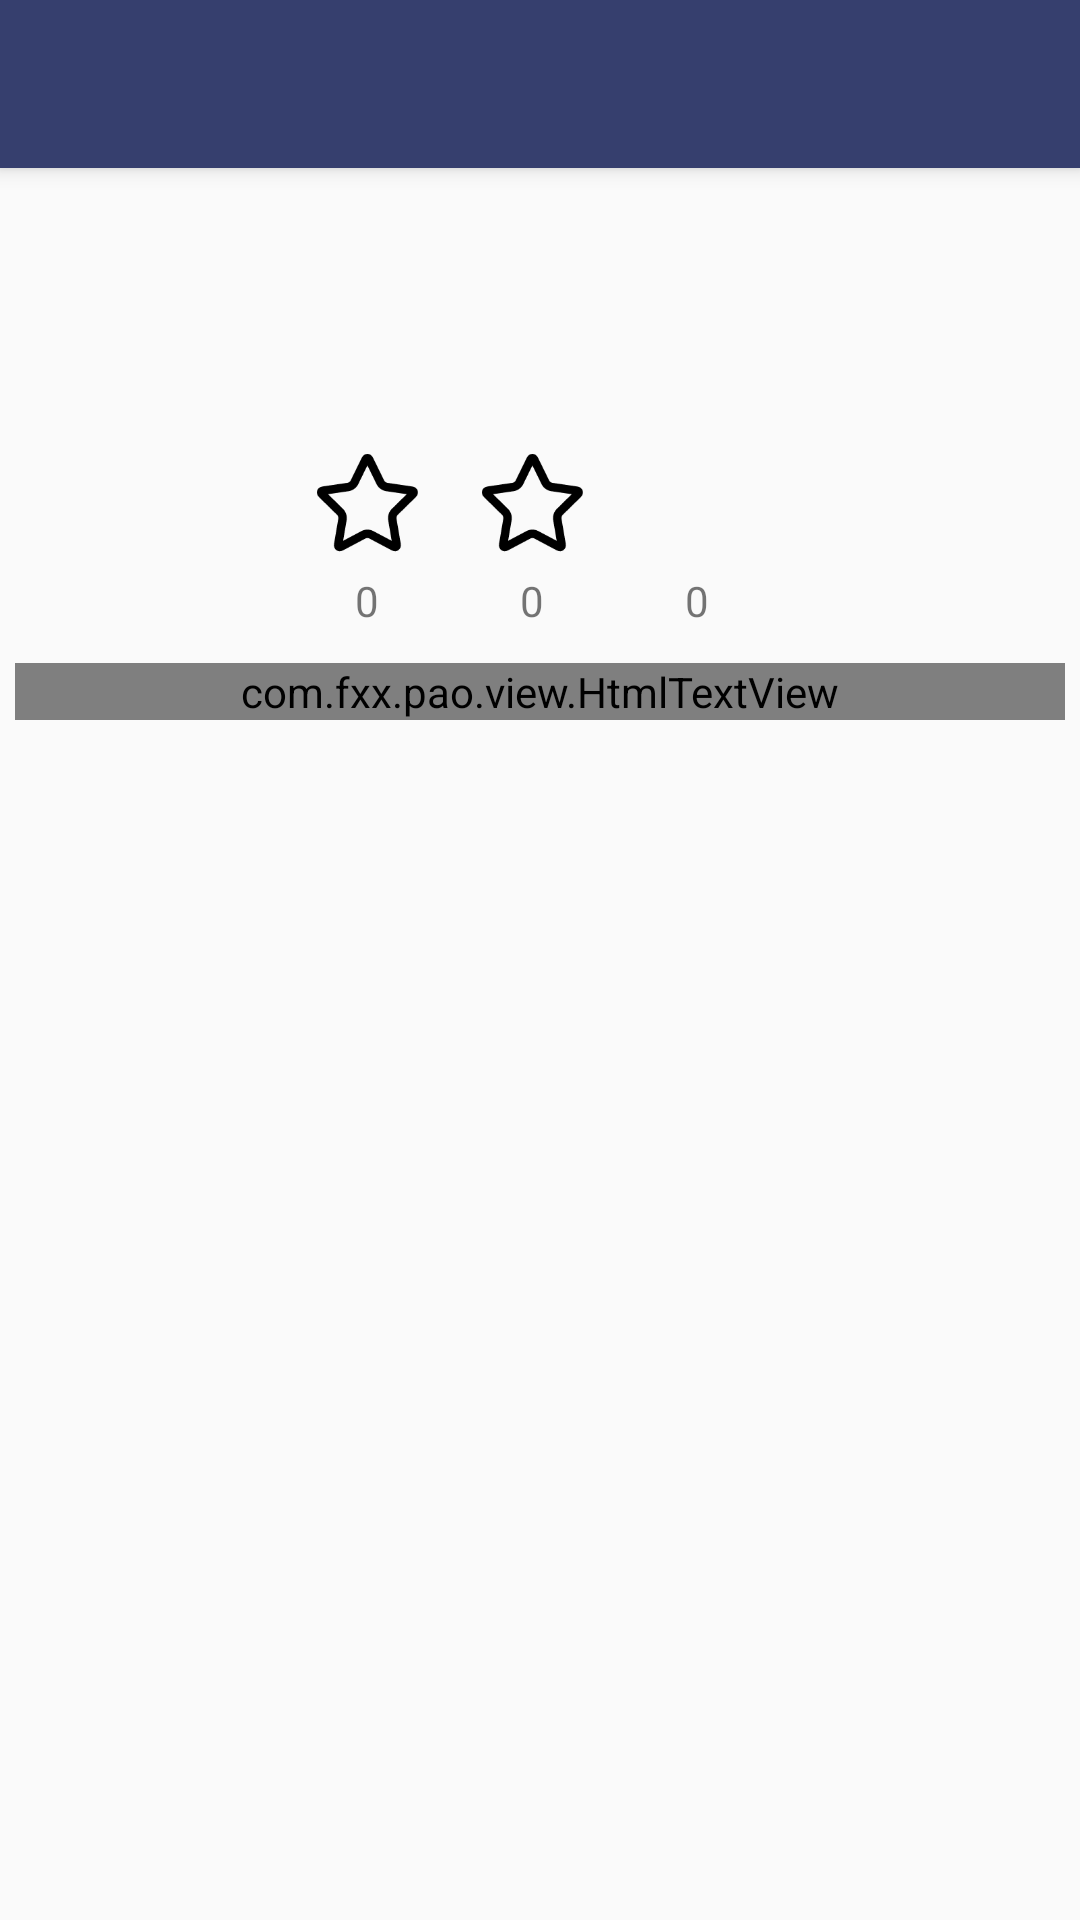

This screen was rendered from an Android layout file. Write that file and the resources it references.
<!-- AndroidManifest.xml: application theme AppTheme -->
<!-- res/layout/activity_code_detail.xml -->
<?xml version="1.0" encoding="utf-8"?>
<android.support.design.widget.CoordinatorLayout xmlns:android="http://schemas.android.com/apk/res/android"
    xmlns:tools="http://schemas.android.com/tools"
    xmlns:app="http://schemas.android.com/apk/res-auto"
    android:id="@+id/activity_code_detail"
    android:layout_width="match_parent"
    android:layout_height="match_parent"
    android:orientation="vertical"
    tools:context="com.fxx.pao.ui.code.codedetail.CodeDetailActivity">


    <android.support.design.widget.AppBarLayout
        android:layout_width="match_parent"
        android:layout_height="wrap_content">

        <android.support.v7.widget.Toolbar
            app:layout_scrollFlags="scroll|enterAlways"
            app:titleTextAppearance="@style/Toolbar.TitleText"
            android:background="@color/colorPrimary"
            android:id="@+id/toolbar_code_detail"
            android:layout_width="match_parent"
            android:layout_height="?android:actionBarSize"/>

    </android.support.design.widget.AppBarLayout>
    


    <android.support.v4.widget.NestedScrollView
        app:layout_behavior="@string/appbar_scrolling_view_behavior"
        android:padding="@dimen/content_padding"
        android:layout_width="match_parent"
        android:layout_height="wrap_content">

        <LinearLayout
            android:orientation="vertical"
            android:layout_width="match_parent"
            android:layout_height="wrap_content">

            <RelativeLayout
                android:layout_width="match_parent"
                android:layout_height="wrap_content">

                <ImageView
                    android:layout_marginRight="@dimen/content_padding"
                    android:id="@+id/iv_thumb"
                    android:layout_width="90dp"
                    android:layout_height="160dp" />

                <TextView
                    android:textStyle="bold"
                    android:textSize="@dimen/item_title_text_size"
                    android:layout_toRightOf="@+id/iv_thumb"
                    android:id="@+id/tv_name"
                    android:layout_width="wrap_content"
                    android:layout_height="wrap_content" />

                <TextView
                    android:layout_marginTop="@dimen/content_padding"
                    android:layout_below="@+id/tv_name"
                    android:layout_toRightOf="@+id/iv_thumb"
                    android:id="@+id/tv_size"
                    android:layout_width="wrap_content"
                    android:layout_height="wrap_content" />

                <TextView
                    android:layout_marginTop="@dimen/content_padding"
                    android:layout_toRightOf="@+id/iv_thumb"
                    android:layout_below="@+id/tv_size"
                    android:id="@+id/tv_category"
                    android:layout_width="wrap_content"
                    android:layout_height="wrap_content" />

                <LinearLayout
                    android:layout_marginTop="@dimen/activity_vertical_margin"
                    android:orientation="horizontal"
                    android:layout_below="@+id/tv_category"
                    android:layout_toRightOf="@+id/iv_thumb"
                    android:layout_width="wrap_content"
                    android:layout_height="wrap_content">

                    <RelativeLayout
                        android:layout_width="wrap_content"
                        android:layout_height="wrap_content">

                        <ImageView
                            android:layout_marginTop="@dimen/content_padding"
                            android:scaleType="fitCenter"
                            android:src="@drawable/collection"
                            android:id="@+id/iv_collection"
                            android:layout_width="@dimen/select_item_height"
                            android:layout_height="@dimen/select_item_height" />

                        <TextView
                            android:gravity="center"
                            android:text="@string/zero"
                            android:layout_below="@+id/iv_collection"
                            android:id="@+id/tv_like_num"
                            android:layout_width="@dimen/select_item_height"
                            android:layout_height="wrap_content" />

                    </RelativeLayout>

                    <RelativeLayout
                        android:layout_marginLeft="@dimen/activity_vertical_margin"
                        android:layout_width="wrap_content"
                        android:layout_height="wrap_content">

                        <ImageView
                            android:layout_marginTop="@dimen/content_padding"
                            android:scaleType="fitCenter"
                            android:src="@drawable/collection"
                            android:id="@+id/iv_comment"
                            android:layout_width="@dimen/select_item_height"
                            android:layout_height="@dimen/select_item_height" />

                        <TextView
                            android:gravity="center"
                            android:text="@string/zero"
                            android:layout_below="@+id/iv_comment"
                            android:id="@+id/tv_comment_num"
                            android:layout_width="@dimen/select_item_height"
                            android:layout_height="wrap_content" />


                    </RelativeLayout>

                    <RelativeLayout
                        android:layout_marginLeft="@dimen/activity_vertical_margin"
                        android:layout_width="wrap_content"
                        android:layout_height="wrap_content">

                        <ImageView
                            android:layout_marginTop="@dimen/content_padding"
                            android:scaleType="fitCenter"
                            android:src="@drawable/enter"
                            android:id="@+id/iv_go_github"
                            android:layout_width="@dimen/select_item_height"
                            android:layout_height="@dimen/select_item_height" />

                        <TextView
                            android:gravity="center"
                            android:text="@string/zero"
                            android:layout_below="@+id/iv_go_github"
                            android:id="@+id/tv_click_num"
                            android:layout_width="@dimen/select_item_height"
                            android:layout_height="wrap_content" />

                    </RelativeLayout>

                </LinearLayout>

            </RelativeLayout>

            <com.fxx.pao.view.HtmlTextView
                android:id="@+id/htv_code"
                android:layout_width="match_parent"
                android:layout_height="wrap_content" />

        </LinearLayout>

    </android.support.v4.widget.NestedScrollView>

</android.support.design.widget.CoordinatorLayout>
<!-- resources referenced by this layout -->
<resources>
  <color name="colorPrimary">#363f6e</color>
  <dimen name="activity_vertical_margin">10dp</dimen>
  <dimen name="content_padding">5dp</dimen>
  <dimen name="item_title_text_size">16sp</dimen>
  <dimen name="select_item_height">45dp</dimen>
  <!-- drawable collection: png bitmap (drawable-xhdpi, 3915 bytes) -->
  <string name="zero">0</string>
  <style name="Toolbar.TitleText" parent="@style/TextAppearance.Widget.AppCompat.Toolbar.Title">
          <item name="android:textSize">15sp</item>
          <item name="android:textColor">@android:color/white</item>
      </style>
  <style name="AppTheme" parent="Theme.AppCompat.Light.NoActionBar">
          
          <item name="colorPrimary">@color/colorPrimary</item>
          <item name="colorPrimaryDark">@color/colorPrimaryDark</item>
          <item name="colorAccent">@color/colorAccent</item>
          <item name="colorControlNormal">@color/arrow_color</item>
      </style>
  <color name="colorPrimaryDark">#363f6e</color>
  <color name="colorAccent">#29ca3f</color>
  <color name="arrow_color">#FFFFFF</color>
</resources>
